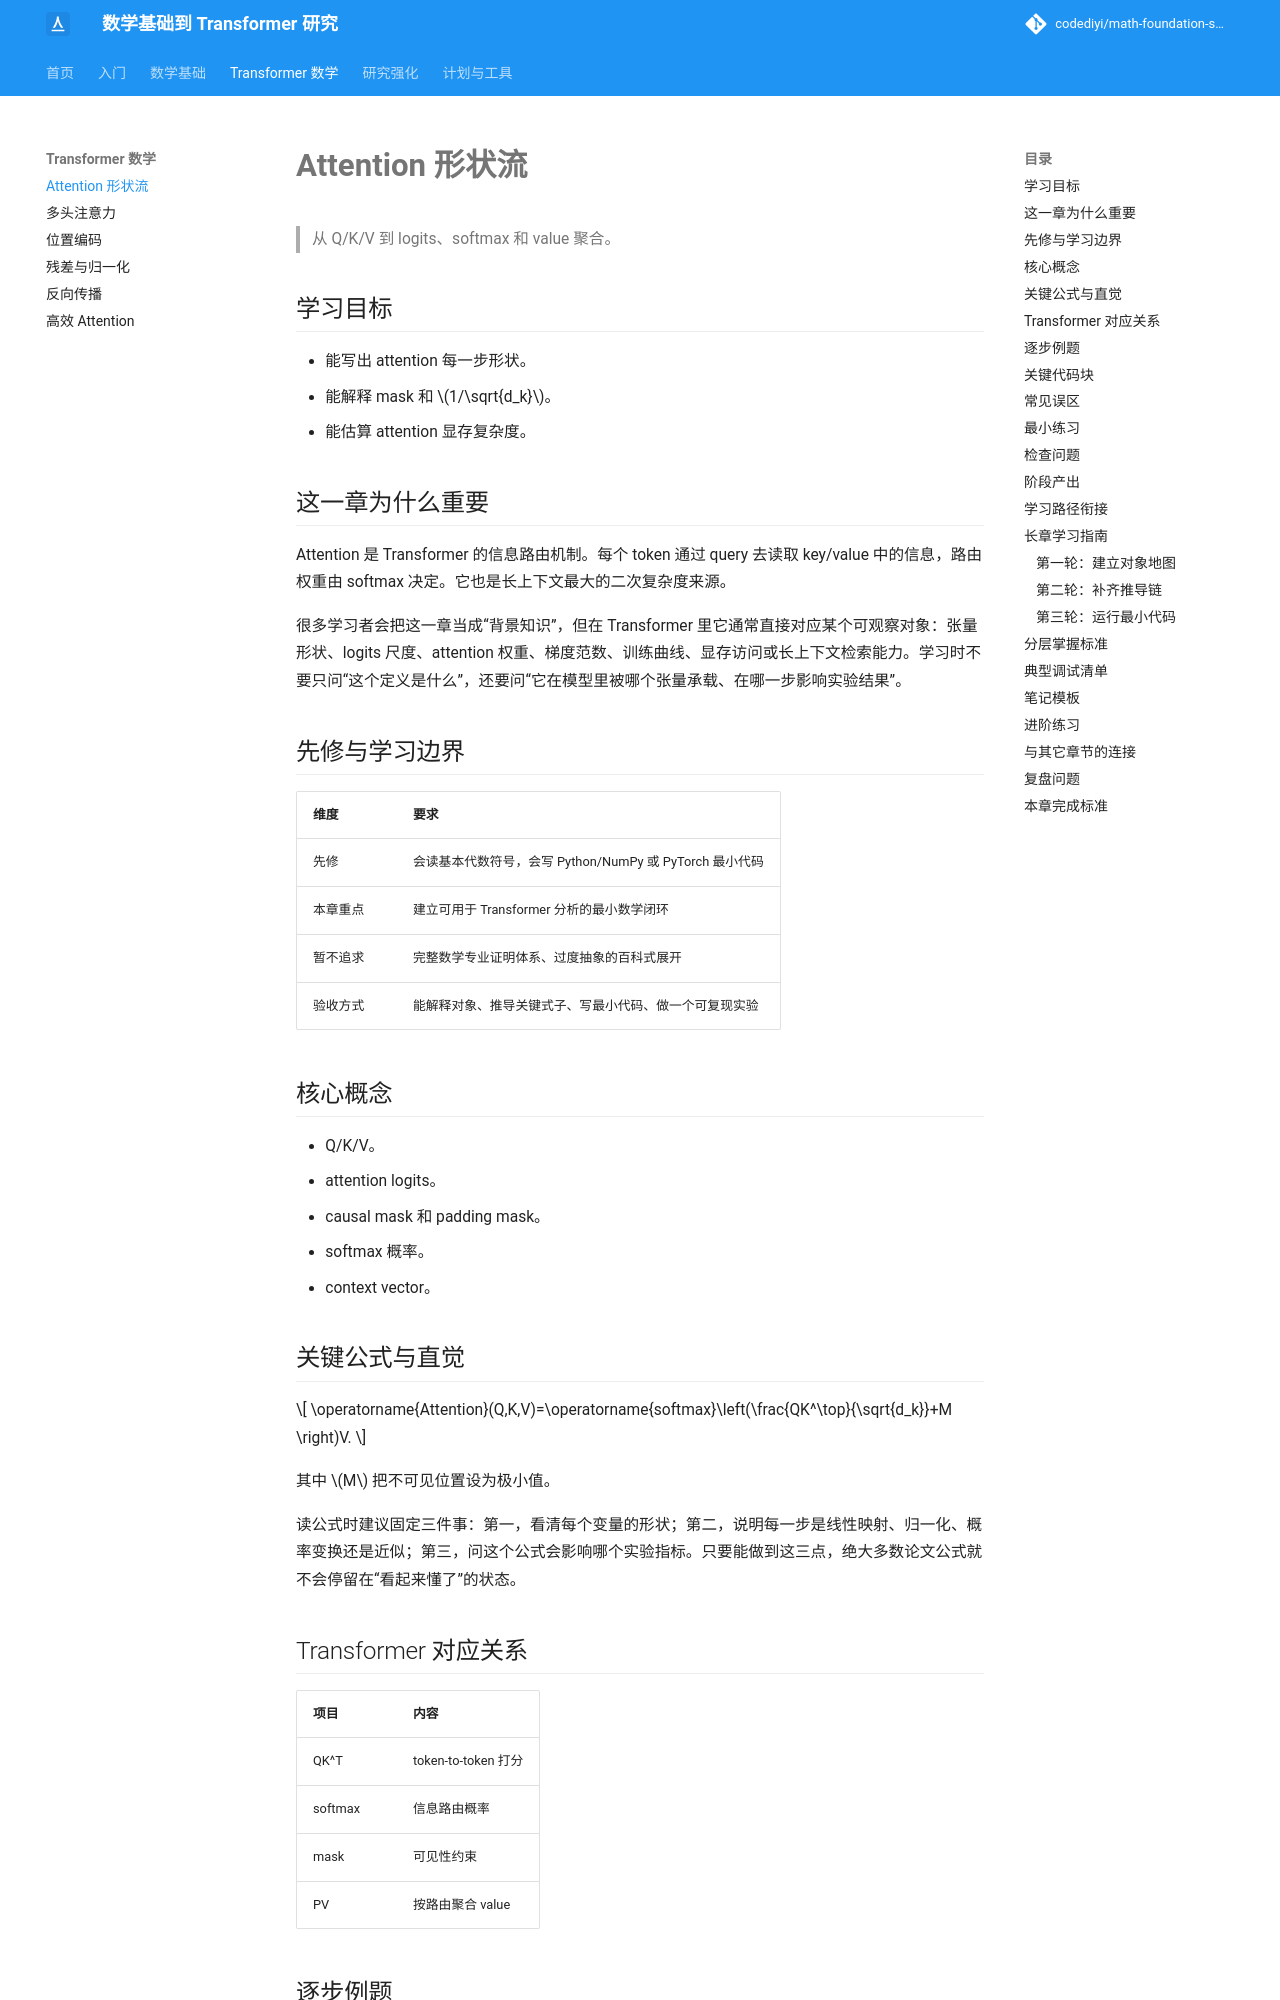

repository: codediyi/math-foundation-site · page: transformer-math/attention/index.html · generator: mkdocs

# Attention 形状流

> 从 Q/K/V 到 logits、softmax 和 value 聚合。

## 学习目标

- 能写出 attention 每一步形状。
- 能解释 mask 和 \(1/\sqrt{d_k}\)。
- 能估算 attention 显存复杂度。

## 这一章为什么重要

Attention 是 Transformer 的信息路由机制。每个 token 通过 query 去读取 key/value 中的信息，路由权重由 softmax 决定。它也是长上下文最大的二次复杂度来源。

很多学习者会把这一章当成“背景知识”，但在 Transformer 里它通常直接对应某个可观察对象：张量形状、logits 尺度、attention 权重、梯度范数、训练曲线、显存访问或长上下文检索能力。学习时不要只问“这个定义是什么”，还要问“它在模型里被哪个张量承载、在哪一步影响实验结果”。

## 先修与学习边界

| 维度 | 要求 |
|---|---|
| 先修 | 会读基本代数符号，会写 Python/NumPy 或 PyTorch 最小代码 |
| 本章重点 | 建立可用于 Transformer 分析的最小数学闭环 |
| 暂不追求 | 完整数学专业证明体系、过度抽象的百科式展开 |
| 验收方式 | 能解释对象、推导关键式子、写最小代码、做一个可复现实验 |

## 核心概念

- Q/K/V。
- attention logits。
- causal mask 和 padding mask。
- softmax 概率。
- context vector。

## 关键公式与直觉

\[
\operatorname{Attention}(Q,K,V)=\operatorname{softmax}\left(\frac{QK^\top}{\sqrt{d_k}}+M
\right)V.
\]

其中 \(M\) 把不可见位置设为极小值。

读公式时建议固定三件事：第一，看清每个变量的形状；第二，说明每一步是线性映射、归一化、概率变换还是近似；第三，问这个公式会影响哪个实验指标。只要能做到这三点，绝大多数论文公式就不会停留在“看起来懂了”的状态。

## Transformer 对应关系

| 项目 | 内容 |
|---|---|
| QK^T | token-to-token 打分 |
| softmax | 信息路由概率 |
| mask | 可见性约束 |
| PV | 按路由聚合 value |
